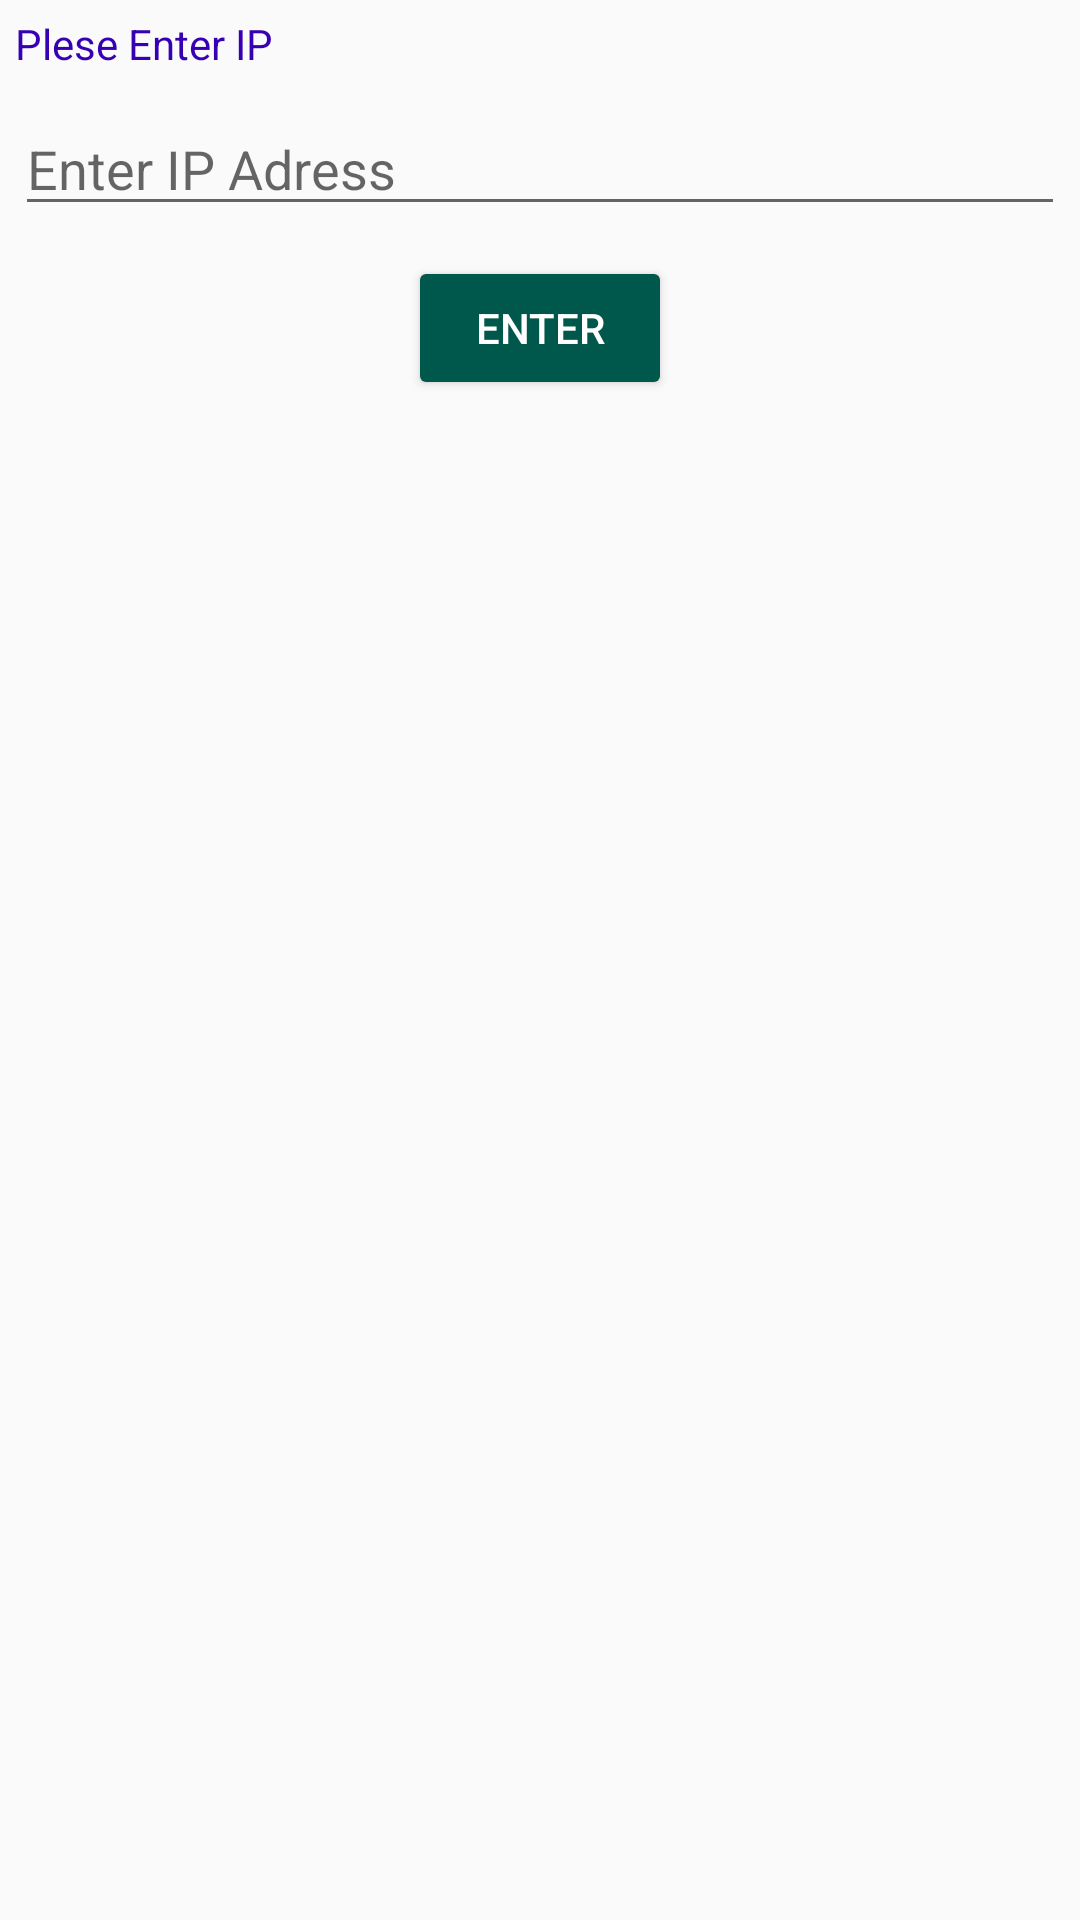

Layout XML and referenced resources for this Android screen:
<!-- AndroidManifest.xml: application theme AppTheme -->
<!-- res/layout/custom_getip.xml -->
<?xml version="1.0" encoding="utf-8"?>
<LinearLayout xmlns:android="http://schemas.android.com/apk/res/android"
    android:layout_width="match_parent"
    android:layout_height="match_parent"
    android:gravity="center_horizontal"
    android:layout_marginTop="15dp"
    android:layout_marginBottom="15dp"
    android:orientation="vertical">

    <TextView
        android:layout_width="match_parent"
        android:layout_height="wrap_content"
        android:layout_margin="5dp"
        android:text="Plese Enter IP"
        android:textColor="@color/colorPrimaryDark" />

    <EditText
        android:id="@+id/ip_get"
        android:layout_width="match_parent"
        android:layout_height="wrap_content"
        android:layout_margin="5dp"
        android:gravity="top"
        android:hint="Enter IP Adress" />

    <Button
        android:id="@+id/save_ip"
        android:layout_width="wrap_content"
        android:layout_height="wrap_content"
        android:layout_marginTop="5dp"
        android:backgroundTint="#00574B"
        android:text="Enter"
        android:textColor="#FFFFFF" />

</LinearLayout>
<!-- resources referenced by this layout -->
<resources>
  <style name="AppTheme" parent="Theme.AppCompat.Light.DarkActionBar">
          
          <item name="colorPrimary">@color/colorPrimary</item>
          <item name="colorPrimaryDark">@color/colorPrimaryDark</item>
          <item name="colorAccent">@color/colorAccent</item>
      </style>
  <!-- not gathered from this repository: default colours our renderer supplied (Android Studio template values) -->
  <color name="colorPrimary">#FF6200EE</color>
  <color name="colorPrimaryDark">#FF3700B3</color>
  <color name="colorAccent">#FF03DAC5</color>
</resources>
